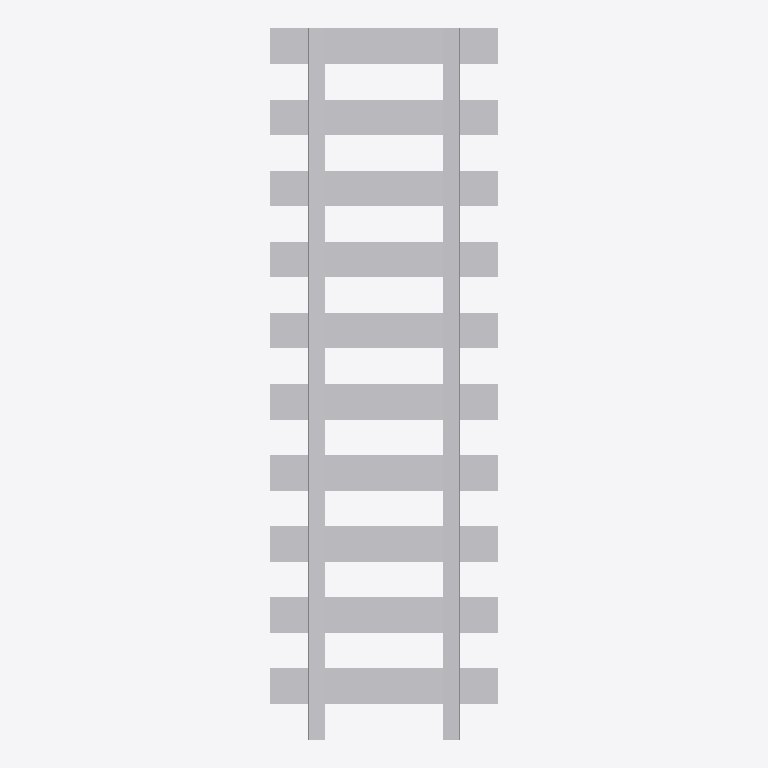
Plan cut of the same IFC building model at storey 'Port de Barcelona' (level 0.00 m, cut at 1.40 m), seen from above with north up, elements coloured by IFC class: 1 other element (light grey). No cut surface shows.
Extent 1.9 m × 6.0 m × 0.4 m (x, y, z). Storeys (1): Port de Barcelona at 0.00 m. Elements (1): 1 IfcBuildingElementPart.

HEADER;
FILE_DESCRIPTION(('ViewDefinition [CoordinationView_V2.0]'),'2;1');
FILE_NAME('C:\\Users\\Andres (Ingreen)\\AppData\\Local\\Packages\\48598BIMMars.313206BE35C6','',(''),(''),'','','');
FILE_SCHEMA(('IFC2X3'));
ENDSEC;
DATA;
#106=IFCPROJECT('37E1Fivzb4YhOViVHGyYJF',$,'Port de Barcelona',$,$,'Nombre de proyecto','Estado de proyecto',(#16),#107);
#8=IFCSITE('37E1Fivzb4YhOViVHGyYJD',$,'Port de Barcelona',$,$,#3,$,$,.ELEMENT.,(40,25,13,9643),(-3,-42,-20,-772056),0.0,$,$);
#1=IFCBUILDING('37E1Fivzb4YhOViVHGyYJE',$,'',$,$,#2,$,'',.ELEMENT.,$,$,$);
#6=IFCBUILDINGSTOREY('37E1Fivzb4YhOViVIl3T4G',$,'Port de Barcelona',$,'Nivel:Extremo inicial 8 mm',#7,$,'Port de Barcelona',.ELEMENT.,0.0);
#9=IFCBUILDINGELEMENTPART('0kkJiIGoP9c94bH04hHIuv',$,'APBCN-URB-VIA-EjeViaFerrocarril_AnchuraMetrico_LOD1:APBCN-URB-VIA-EjeViaFerrocarril_AnchuraMetrico_LOD1:157126',$,'APBCN-URB-VIA-EjeViaFerrocarril_AnchuraMetrico_LOD1:APBCN-URB-VIA-EjeViaFerrocarril_AnchuraMetrico_LOD1',#10,#13,'157126');
ENDSEC;
